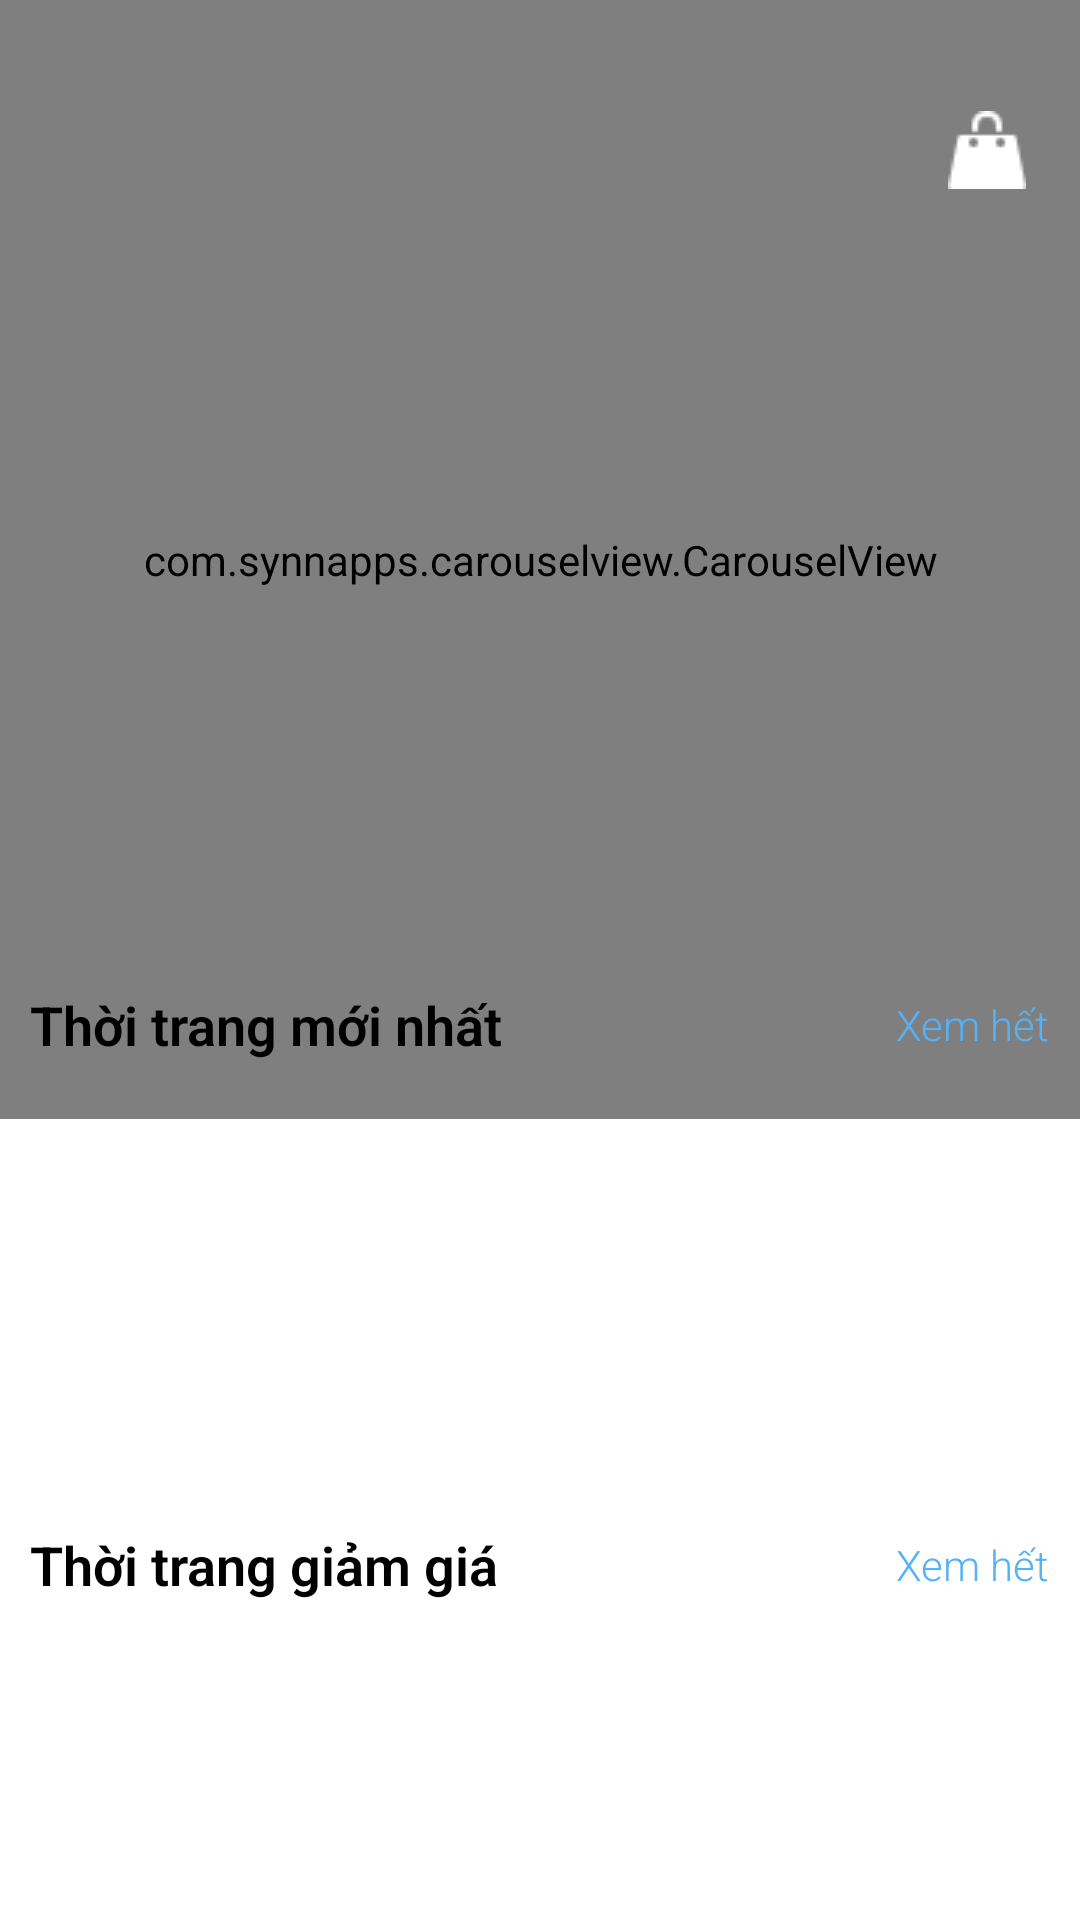

Here is an Android app screen rendered from its layout file. Give the layout XML and the strings, colors and styles it references.
<!-- AndroidManifest.xml: application theme Theme.AppMeVaBw123 -->
<!-- res/layout/detail.xml -->
<?xml version="1.0" encoding="utf-8"?>
<androidx.constraintlayout.widget.ConstraintLayout
    xmlns:android="http://schemas.android.com/apk/res/android"
    xmlns:tools="http://schemas.android.com/tools"
    android:layout_width="match_parent"
    android:layout_height="match_parent"
    xmlns:app="http://schemas.android.com/apk/res-auto">

    <RelativeLayout
        android:id="@+id/rvbanner"
        android:layout_width="match_parent"
        android:layout_height="373dp"
        android:gravity="center"
        app:layout_constraintLeft_toLeftOf="parent"
        app:layout_constraintRight_toRightOf="parent"
        app:layout_constraintTop_toTopOf="parent">

        <RelativeLayout
            android:layout_width="match_parent"
            android:layout_height="match_parent">

            <com.synnapps.carouselview.CarouselView
                android:id="@+id/carouselRecyclerView"
                android:layout_width="match_parent"
                android:layout_height="match_parent"
                app:fillColor="#FAFAFA"
                app:indicatorGravity="left|bottom"
                app:pageColor="#00000000"
                app:pageTransformInterval="@android:integer/config_shortAnimTime"
                app:pageTransformer="flow"
                app:radius="7dp"
                app:slideInterval="3000"
                app:strokeColor="#FF777777"
                app:strokeWidth="3dp" />

            <androidx.constraintlayout.widget.ConstraintLayout
                android:layout_width="match_parent"
                android:layout_height="80dp"
                android:layout_marginTop="10dp">

                <RelativeLayout
                    android:layout_width="80dp"
                    android:layout_height="80dp"
                    android:layout_alignParentTop="true"
                    android:layout_alignParentEnd="true"
                    android:layout_alignParentRight="true"
                    android:layout_marginEnd="15dp"
                    app:layout_constraintBottom_toBottomOf="parent"
                    app:layout_constraintEnd_toEndOf="parent"
                    app:layout_constraintTop_toTopOf="parent">

                    <ImageView

                        android:layout_width="36dp"
                        android:layout_height="34dp"
                        android:layout_centerVertical="true"
                        android:scaleType="fitXY"
                        android:src="@drawable/icon_48"></ImageView>

                    <ImageView
                        android:layout_width="32dp"
                        android:layout_height="35dp"
                        android:layout_alignParentEnd="true"
                        android:layout_centerVertical="true"
                        android:scaleType="centerInside"
                        android:src="@drawable/shop_26"></ImageView>
                </RelativeLayout>

                <RelativeLayout
                    android:layout_width="60dp"
                    android:layout_height="80dp"
                    app:layout_constraintBottom_toBottomOf="parent"
                    app:layout_constraintStart_toStartOf="parent"
                    app:layout_constraintTop_toTopOf="parent">

                    <ImageView
                        android:layout_width="36dp"
                        android:layout_height="36dp"
                        android:layout_centerInParent="true"
                        android:src="@drawable/ic_baseline_sort_24"></ImageView>

                </RelativeLayout>


            </androidx.constraintlayout.widget.ConstraintLayout>
        </RelativeLayout>

    </RelativeLayout>


    <androidx.constraintlayout.widget.ConstraintLayout
        android:layout_width="match_parent"
        android:layout_height="wrap_content"
        app:layout_constraintBottom_toBottomOf="parent"
        app:layout_constraintEnd_toEndOf="parent"
        app:layout_constraintStart_toStartOf="parent"
        app:layout_constraintTop_toBottomOf="@+id/rvbanner">

        <LinearLayout
            android:id="@+id/RLTitle"
            android:layout_width="match_parent"
            android:layout_height="30dp"
            android:orientation="horizontal"
            android:paddingLeft="10dp"
            app:layout_constraintEnd_toEndOf="parent"
            app:layout_constraintStart_toStartOf="parent"
            app:layout_constraintTop_toTopOf="parent">

            <RelativeLayout
                android:layout_width="wrap_content"
                android:layout_height="match_parent">

                <TextView
                    android:layout_width="wrap_content"
                    android:layout_height="wrap_content"
                    android:layout_alignParentStart="true"
                    android:layout_centerVertical="true"
                    android:fontFamily="sans-serif-light"
                    android:gravity="center"
                    android:text="Thời trang mới nhất"
                    android:textColor="#000"
                    android:textSize="18dp"
                    android:textStyle="bold"></TextView>
            </RelativeLayout>

            <RelativeLayout
                android:layout_width="wrap_content"
                android:layout_height="match_parent">

                <TextView
                    android:layout_width="wrap_content"
                    android:layout_height="wrap_content"
                    android:layout_alignParentEnd="true"
                    android:layout_centerVertical="true"
                    android:layout_marginEnd="10dp"
                    android:fontFamily="sans-serif-light"
                    android:text="Xem hết"
                    android:textColor="#56B2F8"
                    android:textSize="14dp"></TextView>
            </RelativeLayout>


        </LinearLayout>

        <androidx.recyclerview.widget.RecyclerView

            android:id="@+id/rvnew"
            android:layout_width="match_parent"
            android:layout_height="150dp"
            app:layout_constraintEnd_toEndOf="parent"
            app:layout_constraintStart_toStartOf="parent"
            app:layout_constraintTop_toBottomOf="@+id/RLTitle">

        </androidx.recyclerview.widget.RecyclerView>

        <LinearLayout
            android:id="@+id/RLTitle2"
            android:layout_width="match_parent"
            android:layout_height="30dp"
            android:orientation="horizontal"
            android:paddingLeft="10dp"
            app:layout_constraintLeft_toLeftOf="parent"
            app:layout_constraintRight_toRightOf="parent"
            app:layout_constraintTop_toBottomOf="@+id/rvnew">

            <RelativeLayout
                android:layout_width="wrap_content"
                android:layout_height="match_parent">

                <TextView
                    android:layout_width="wrap_content"
                    android:layout_height="wrap_content"
                    android:layout_alignParentStart="true"
                    android:layout_centerVertical="true"
                    android:fontFamily="sans-serif-light"
                    android:gravity="center"
                    android:text="Thời trang giảm giá"
                    android:textColor="#000"
                    android:textSize="18dp"
                    android:textStyle="bold"></TextView>
            </RelativeLayout>

            <RelativeLayout
                android:layout_width="wrap_content"
                android:layout_height="match_parent">

                <TextView
                    android:layout_width="wrap_content"
                    android:layout_height="wrap_content"
                    android:layout_alignParentEnd="true"
                    android:layout_centerVertical="true"
                    android:layout_marginEnd="10dp"
                    android:fontFamily="sans-serif-light"
                    android:text="Xem hết"
                    android:textColor="#56B2F8"
                    android:textSize="14dp"></TextView>
            </RelativeLayout>


        </LinearLayout>

        <androidx.recyclerview.widget.RecyclerView
            android:id="@+id/rvhot"
            android:layout_width="match_parent"
            android:layout_height="150dp"
            app:layout_constraintLeft_toLeftOf="parent"
            app:layout_constraintRight_toRightOf="parent"
            app:layout_constraintTop_toBottomOf="@+id/RLTitle2">

        </androidx.recyclerview.widget.RecyclerView>
    </androidx.constraintlayout.widget.ConstraintLayout>

</androidx.constraintlayout.widget.ConstraintLayout>
<!-- resources referenced by this layout -->
<resources>
  <!-- drawable shop_26: png bitmap (drawable, 409 bytes) -->
  <style name="Theme.AppMeVaBw123" parent="Theme.MaterialComponents.Light.NoActionBar">
          
          <item name="colorPrimary">@color/purple_500</item>
          <item name="colorPrimaryVariant">@color/purple_700</item>
          <item name="colorOnPrimary">@color/white</item>
          
          <item name="colorSecondary">@color/teal_200</item>
          <item name="colorSecondaryVariant">@color/teal_700</item>
          <item name="colorOnSecondary">@color/black</item>
          
          <item name="android:statusBarColor" tools:targetApi="l">#FC60EF</item>
          
      </style>
  <!-- not gathered from this repository: default colours our renderer supplied (Android Studio template values) -->
  <color name="purple_500">#FF6200EE</color>
  <color name="purple_700">#FF3700B3</color>
  <color name="teal_200">#FF03DAC5</color>
  <color name="teal_700">#FF018786</color>
  <color name="black">#FF000000</color>
  <color name="white">#FFFFFFFF</color>
</resources>
